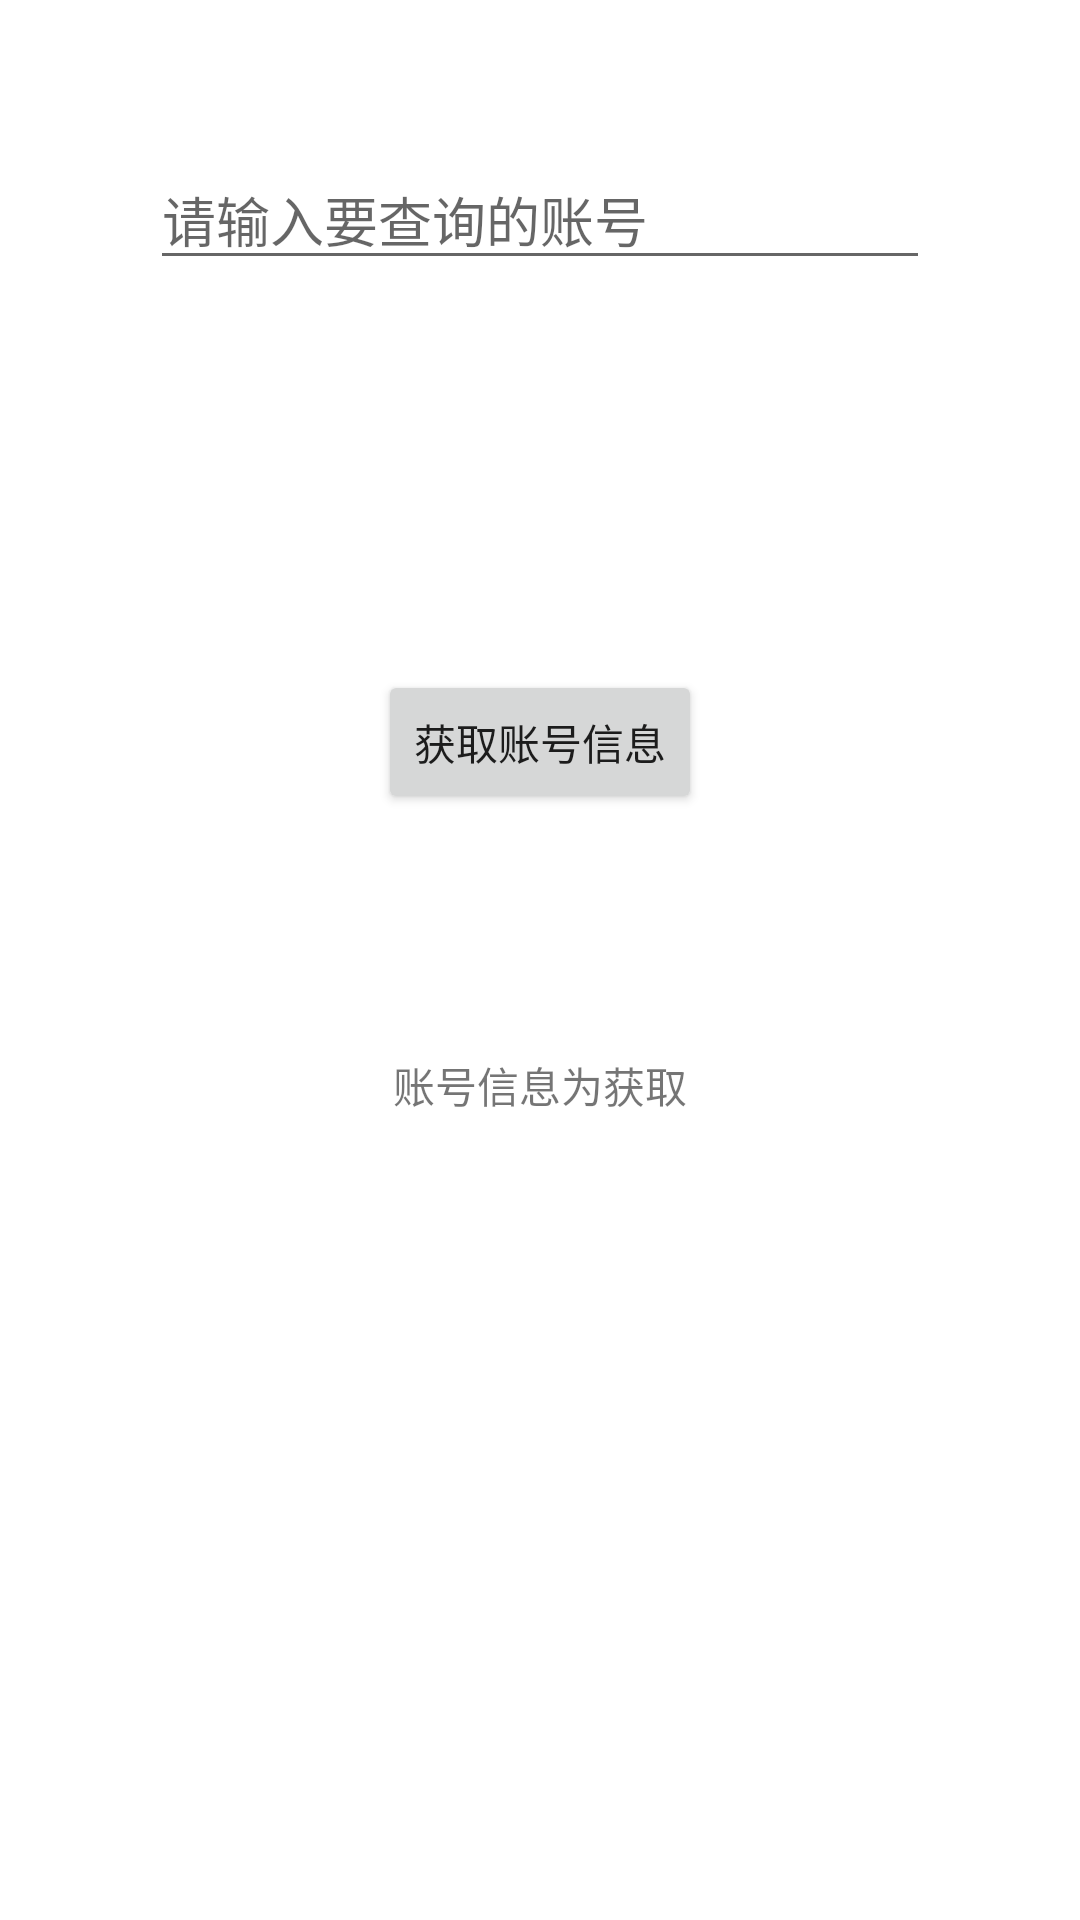

Layout XML and referenced resources for this Android screen:
<!-- AndroidManifest.xml: application theme Theme.Androiddesignpatterns -->
<!-- res/layout/activity_normal.xml -->
<?xml version="1.0" encoding="utf-8"?>
<LinearLayout xmlns:android="http://schemas.android.com/apk/res/android"
    xmlns:tools="http://schemas.android.com/tools"
    android:layout_width="match_parent"
    android:layout_height="match_parent"
    android:orientation="vertical"
    tools:context=".normal.NormalActivity">

    <EditText
        android:id="@+id/et_account"
        android:layout_width="match_parent"
        android:layout_height="wrap_content"
        android:layout_margin="50dp"
        android:hint="请输入要查询的账号"/>

    <Button
        android:id="@+id/button"
        android:layout_width="wrap_content"
        android:layout_height="wrap_content"
        android:layout_gravity="center_horizontal"
        android:layout_marginTop="80dp"
        android:text="获取账号信息"

         />

    <TextView
        android:layout_width="wrap_content"
        android:layout_height="wrap_content"
        android:text="账号信息为获取"
        android:layout_gravity="center_horizontal"
        android:layout_marginTop="80dp"
        android:id="@+id/tv_result"/>
</LinearLayout>
<!-- resources referenced by this layout -->
<resources>
  <style name="Theme.Androiddesignpatterns" parent="Theme.MaterialComponents.DayNight.DarkActionBar">
          
          <item name="colorPrimary">#8BC34A</item>
          <item name="colorPrimaryVariant">@color/purple_700</item>
          <item name="colorOnPrimary">@color/white</item>
          
          <item name="colorSecondary">@color/teal_200</item>
          <item name="colorSecondaryVariant">@color/teal_700</item>
          <item name="colorOnSecondary">@color/black</item>
          
          <item name="android:statusBarColor" tools:targetApi="l">?attr/colorPrimaryVariant</item>
          
      </style>
  <!-- not gathered from this repository: default colours our renderer supplied (Android Studio template values) -->
  <color name="purple_700">#FF3700B3</color>
  <color name="teal_200">#FF03DAC5</color>
  <color name="teal_700">#FF018786</color>
  <color name="black">#FF000000</color>
  <color name="white">#FFFFFFFF</color>
</resources>
